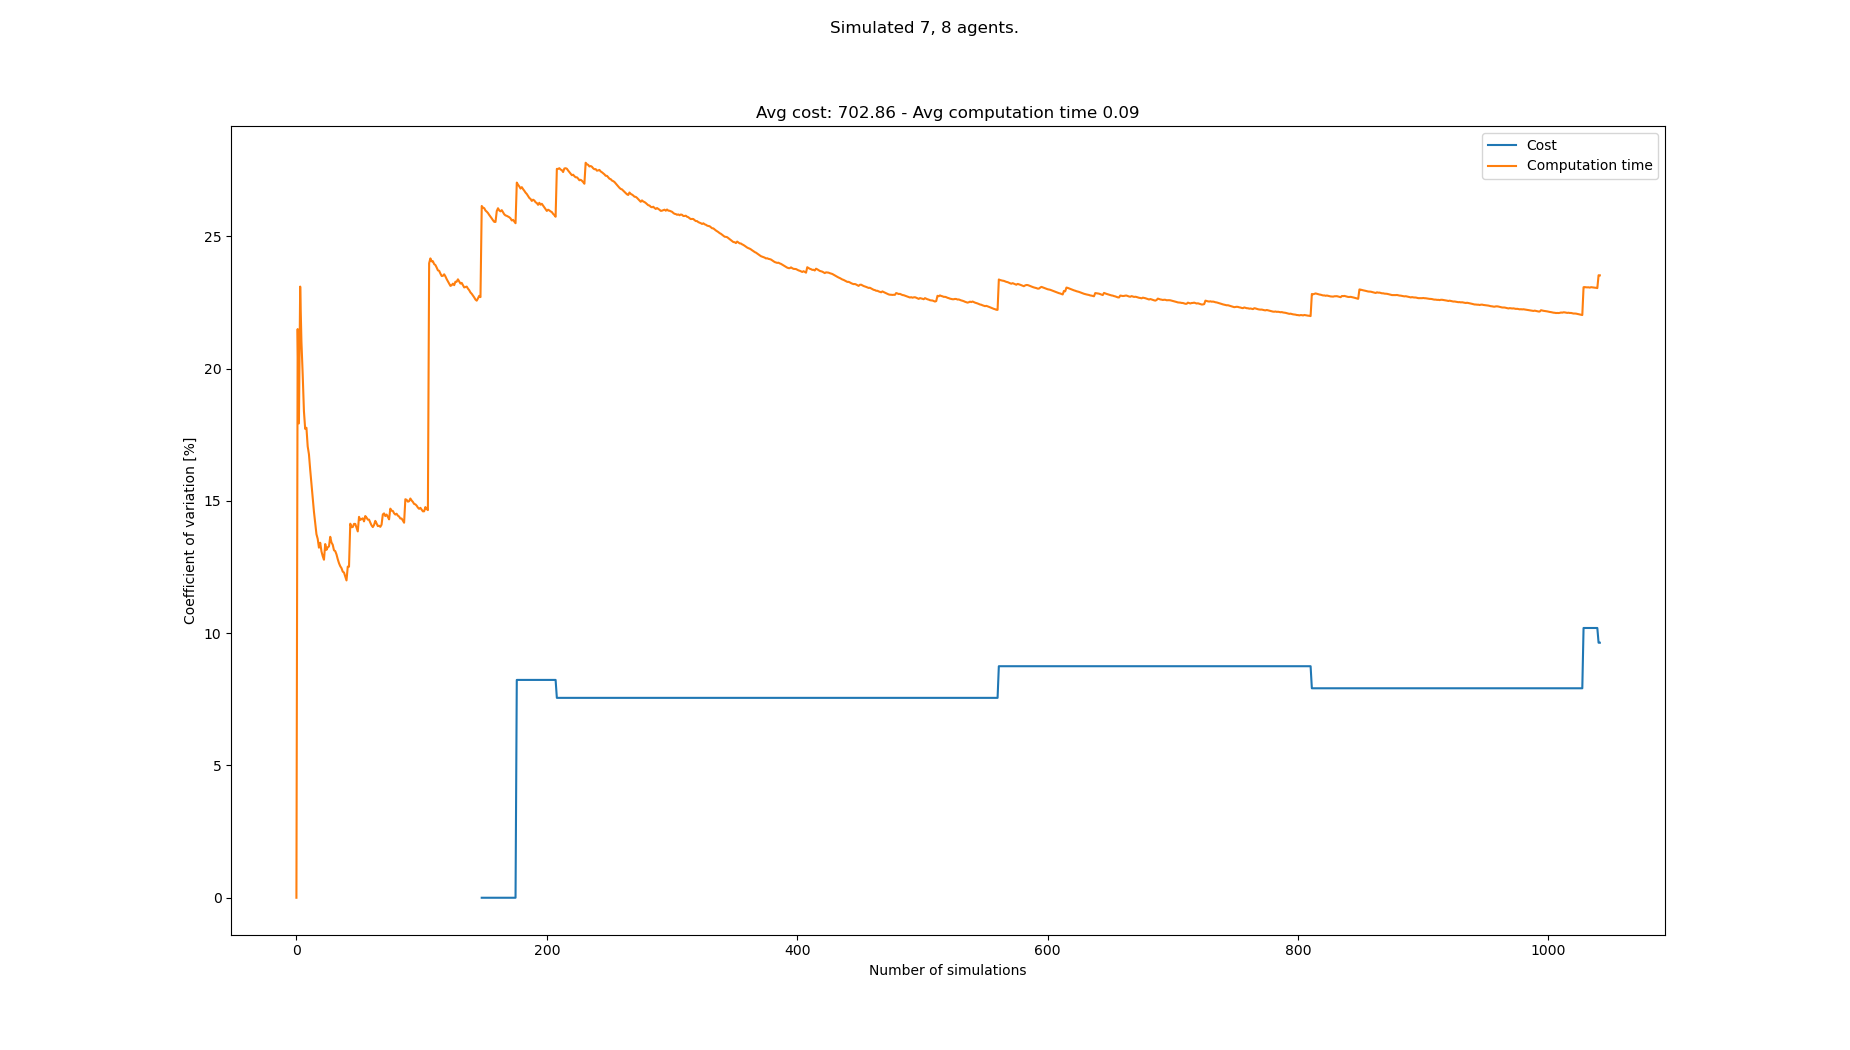

Values plotted in this chart, from the file beside it:
starts, goals, Cost, Cost_var, Cost_mean, Cost_std, Computation time, Computation time_var, Computation time_mean, Computation time_std
[(5, 0), (4, 0), (6, 0), (8, 0), (0, 0),…, [(4, 21), (3, 21), (5, 21), (7, 21), (8,…, , , , , 0.1221, 0.0, 0.1221, 0.0
[(8, 0), (0, 0), (6, 0), (1, 0), (5, 0),…, [(6, 21), (0, 21), (2, 21), (3, 21), (4,…, , , , , 0.07887, 21.5, 0.1005, 0.0216
[(6, 0), (8, 0), (4, 0), (0, 0), (2, 0),…, [(2, 21), (4, 21), (0, 21), (7, 21), (5,…, , , , , 0.0961, 17.93, 0.09901, 0.01776
[(1, 0), (8, 0), (4, 0), (3, 0), (0, 0),…, [(4, 21), (0, 21), (3, 21), (6, 21), (8,…, , , , , 0.06607, 23.1, 0.09078, 0.02097
[(4, 0), (0, 0), (8, 0), (1, 0), (3, 0),…, [(6, 21), (7, 21), (5, 21), (0, 21), (1,…, , , , , 0.08562, 21.03, 0.08974, 0.01887
[(8, 0), (6, 0), (4, 0), (0, 0), (2, 0),…, [(3, 21), (7, 21), (4, 21), (0, 21), (2,…, , , , , 0.1064, 19.79, 0.09252, 0.01831
[(1, 0), (8, 0), (4, 0), (5, 0), (6, 0),…, [(0, 21), (7, 21), (2, 21), (6, 21), (3,…, , , , , 0.1018, 18.4, 0.09385, 0.01726
[(4, 0), (3, 0), (2, 0), (7, 0), (8, 0),…, [(2, 21), (5, 21), (4, 21), (0, 21), (1,…, , , , , 0.1098, 17.73, 0.09585, 0.01699
[(2, 0), (8, 0), (1, 0), (5, 0), (4, 0),…, [(5, 21), (6, 21), (1, 21), (4, 21), (7,…, , , , , 0.118, 17.77, 0.09831, 0.01747
[(3, 0), (8, 0), (0, 0), (5, 0), (6, 0),…, [(0, 21), (6, 21), (2, 21), (5, 21), (4,…, , , , , 0.09218, 17.06, 0.0977, 0.01667
[(1, 0), (4, 0), (3, 0), (5, 0), (8, 0),…, [(6, 21), (1, 21), (0, 21), (7, 21), (2,…, , , , , 0.08664, 16.77, 0.09669, 0.01621
[(2, 0), (1, 0), (8, 0), (3, 0), (4, 0),…, [(8, 21), (2, 21), (3, 21), (1, 21), (4,…, , , , , 0.09176, 16.18, 0.09628, 0.01558
[(0, 0), (8, 0), (2, 0), (1, 0), (6, 0),…, [(2, 21), (1, 21), (3, 21), (8, 21), (0,…, , , , , 0.09159, 15.66, 0.09592, 0.01502
[(0, 0), (8, 0), (4, 0), (6, 0), (1, 0),…, [(7, 21), (8, 21), (3, 21), (2, 21), (6,…, , , , , 0.09571, 15.09, 0.0959, 0.01447
[(5, 0), (8, 0), (1, 0), (6, 0), (2, 0),…, [(4, 21), (6, 21), (5, 21), (3, 21), (8,…, , , , , 0.1013, 14.59, 0.09627, 0.01405
[(6, 0), (1, 0), (4, 0), (5, 0), (3, 0),…, [(8, 21), (7, 21), (3, 21), (4, 21), (5,…, , , , , 0.1023, 14.16, 0.09664, 0.01368
[(3, 0), (0, 0), (6, 0), (1, 0), (2, 0),…, [(4, 21), (0, 21), (6, 21), (1, 21), (3,…, , , , , 0.09568, 13.74, 0.09658, 0.01327
[(6, 0), (8, 0), (2, 0), (0, 0), (4, 0),…, [(0, 21), (6, 21), (8, 21), (7, 21), (1,…, , , , , 0.1087, 13.57, 0.09726, 0.0132
[(6, 0), (4, 0), (7, 0), (1, 0), (5, 0),…, [(7, 21), (8, 21), (5, 21), (1, 21), (6,…, , , , , 0.09491, 13.23, 0.09714, 0.01285
[(3, 0), (4, 0), (2, 0), (7, 0), (1, 0),…, [(8, 21), (5, 21), (2, 21), (4, 21), (0,…, , , , , 0.08235, 13.42, 0.0964, 0.01294
[(5, 0), (3, 0), (7, 0), (2, 0), (8, 0),…, [(4, 21), (2, 21), (7, 21), (1, 21), (8,…, , , , , 0.09697, 13.09, 0.09642, 0.01263
[(6, 0), (0, 0), (3, 0), (8, 0), (1, 0),…, [(1, 21), (3, 21), (5, 21), (6, 21), (7,…, , , , , 0.08975, 12.91, 0.09612, 0.01241
[(2, 0), (7, 0), (6, 0), (8, 0), (3, 0),…, [(8, 21), (1, 21), (7, 21), (4, 21), (2,…, , , , , 0.107, 12.78, 0.09659, 0.01234
[(7, 0), (6, 0), (4, 0), (5, 0), (0, 0),…, [(3, 21), (8, 21), (6, 21), (1, 21), (7,…, , , , , 0.07549, 13.37, 0.09572, 0.0128
[(2, 0), (4, 0), (7, 0), (1, 0), (8, 0),…, [(6, 21), (1, 21), (5, 21), (3, 21), (8,…, , , , , 0.09155, 13.15, 0.09555, 0.01257
[(8, 0), (6, 0), (7, 0), (3, 0), (4, 0),…, [(0, 21), (1, 21), (8, 21), (4, 21), (7,…, , , , , 0.08211, 13.25, 0.09503, 0.01259
[(6, 0), (8, 0), (4, 0), (7, 0), (2, 0),…, [(8, 21), (6, 21), (7, 21), (1, 21), (5,…, , , , , 0.083, 13.28, 0.09459, 0.01256
[(1, 0), (5, 0), (6, 0), (3, 0), (7, 0),…, [(6, 21), (2, 21), (0, 21), (4, 21), (1,…, , , , , 0.117, 13.65, 0.09539, 0.01302
[(5, 0), (7, 0), (0, 0), (6, 0), (1, 0),…, [(7, 21), (8, 21), (1, 21), (3, 21), (5,…, , , , , 0.1015, 13.43, 0.0956, 0.01284
[(6, 0), (8, 0), (1, 0), (5, 0), (4, 0),…, [(5, 21), (0, 21), (1, 21), (2, 21), (7,…, , , , , 0.0869, 13.35, 0.09531, 0.01272
[(5, 0), (3, 0), (2, 0), (0, 0), (4, 0),…, [(4, 21), (8, 21), (6, 21), (2, 21), (3,…, , , , , 0.1001, 13.14, 0.09546, 0.01254
[(5, 0), (7, 0), (8, 0), (3, 0), (4, 0),…, [(5, 21), (7, 21), (4, 21), (2, 21), (8,…, , , , , 0.08533, 13.11, 0.09515, 0.01247
[(7, 0), (3, 0), (8, 0), (4, 0), (0, 0),…, [(7, 21), (8, 21), (5, 21), (3, 21), (4,…, , , , , 0.08883, 12.98, 0.09495, 0.01233
[(5, 0), (4, 0), (0, 0), (8, 0), (6, 0),…, [(5, 21), (7, 21), (2, 21), (1, 21), (8,…, , , , , 0.09993, 12.8, 0.0951, 0.01217
[(3, 0), (4, 0), (2, 0), (1, 0), (8, 0),…, [(4, 21), (8, 21), (1, 21), (6, 21), (5,…, , , , , 0.09129, 12.65, 0.09499, 0.01201
[(1, 0), (0, 0), (2, 0), (6, 0), (8, 0),…, [(1, 21), (0, 21), (4, 21), (7, 21), (6,…, , , , , 0.104, 12.53, 0.09524, 0.01194
[(7, 0), (2, 0), (8, 0), (0, 0), (1, 0),…, [(7, 21), (6, 21), (0, 21), (3, 21), (4,…, , , , , 0.08757, 12.46, 0.09503, 0.01184
[(2, 0), (1, 0), (6, 0), (8, 0), (7, 0),…, [(2, 21), (3, 21), (4, 21), (5, 21), (1,…, , , , , 0.1022, 12.33, 0.09522, 0.01174
[(1, 0), (5, 0), (6, 0), (8, 0), (3, 0),…, [(5, 21), (2, 21), (0, 21), (3, 21), (1,…, , , , , 0.1073, 12.29, 0.09553, 0.01174
[(1, 0), (4, 0), (3, 0), (2, 0), (7, 0),…, [(2, 21), (6, 21), (0, 21), (5, 21), (4,…, , , , , 0.09419, 12.15, 0.0955, 0.0116
[(7, 0), (8, 0), (1, 0), (3, 0), (4, 0),…, [(2, 21), (3, 21), (8, 21), (5, 21), (7,…, , , , , 0.09565, 12, 0.0955, 0.01146
[(1, 0), (8, 0), (7, 0), (6, 0), (4, 0),…, [(2, 21), (3, 21), (6, 21), (0, 21), (7,…, , , , , 0.07174, 12.52, 0.09494, 0.01189
[(0, 0), (7, 0), (8, 0), (2, 0), (5, 0),…, [(4, 21), (5, 21), (8, 21), (1, 21), (0,…, , , , , 0.08455, 12.51, 0.09469, 0.01185
[(0, 0), (7, 0), (4, 0), (2, 0), (8, 0),…, [(5, 21), (6, 21), (7, 21), (8, 21), (0,…, , , , , 0.1402, 14.14, 0.09573, 0.01354
[(3, 0), (1, 0), (4, 0), (0, 0), (2, 0),…, [(5, 21), (6, 21), (1, 21), (8, 21), (7,…, , , , , 0.09202, 14.01, 0.09565, 0.0134
[(6, 0), (7, 0), (5, 0), (3, 0), (4, 0),…, [(1, 21), (6, 21), (4, 21), (5, 21), (0,…, , , , , 0.1116, 14.02, 0.09599, 0.01345
[(3, 0), (4, 0), (5, 0), (7, 0), (2, 0),…, [(0, 21), (2, 21), (4, 21), (6, 21), (8,…, , , , , 0.07962, 14.13, 0.09565, 0.01352
[(6, 0), (1, 0), (4, 0), (8, 0), (3, 0),…, [(5, 21), (1, 21), (0, 21), (3, 21), (8,…, , , , , 0.08389, 14.13, 0.0954, 0.01348
[(2, 0), (6, 0), (5, 0), (8, 0), (4, 0),…, [(7, 21), (2, 21), (5, 21), (6, 21), (4,…, , , , , 0.09784, 13.98, 0.09545, 0.01335
[(3, 0), (4, 0), (5, 0), (0, 0), (2, 0),…, [(8, 21), (5, 21), (6, 21), (7, 21), (0,…, , , , , 0.09428, 13.85, 0.09543, 0.01322
[(7, 0), (6, 0), (2, 0), (8, 0), (4, 0),…, [(7, 21), (5, 21), (4, 21), (1, 21), (0,…, , , , , 0.0671, 14.4, 0.09487, 0.01366
[(0, 0), (5, 0), (2, 0), (3, 0), (7, 0),…, [(0, 21), (3, 21), (4, 21), (7, 21), (1,…, , , , , 0.09106, 14.28, 0.0948, 0.01354
[(5, 0), (2, 0), (8, 0), (4, 0), (1, 0),…, [(2, 21), (7, 21), (3, 21), (4, 21), (6,…, , , , , 0.08138, 14.32, 0.09455, 0.01354
[(5, 0), (7, 0), (1, 0), (2, 0), (4, 0),…, [(7, 21), (8, 21), (0, 21), (3, 21), (2,…, , , , , 0.08135, 14.34, 0.0943, 0.01353
[(6, 0), (2, 0), (5, 0), (7, 0), (0, 0),…, [(6, 21), (3, 21), (2, 21), (5, 21), (0,…, , , , , 0.09116, 14.23, 0.09424, 0.01341
[(4, 0), (3, 0), (1, 0), (7, 0), (0, 0),…, [(2, 21), (5, 21), (3, 21), (0, 21), (1,…, , , , , 0.1182, 14.43, 0.09467, 0.01366
[(4, 0), (8, 0), (1, 0), (6, 0), (5, 0),…, [(2, 21), (6, 21), (4, 21), (7, 21), (0,…, , , , , 0.08628, 14.37, 0.09452, 0.01359
[(2, 0), (3, 0), (7, 0), (8, 0), (1, 0),…, [(1, 21), (7, 21), (3, 21), (4, 21), (5,…, , , , , 0.08789, 14.3, 0.09441, 0.0135
[(6, 0), (0, 0), (1, 0), (3, 0), (5, 0),…, [(0, 21), (4, 21), (5, 21), (3, 21), (1,…, , , , , 0.1101, 14.29, 0.09468, 0.01353
[(8, 0), (4, 0), (3, 0), (6, 0), (7, 0),…, [(7, 21), (1, 21), (4, 21), (8, 21), (0,…, , , , , 0.09299, 14.18, 0.09465, 0.01342
... 958 more rows
